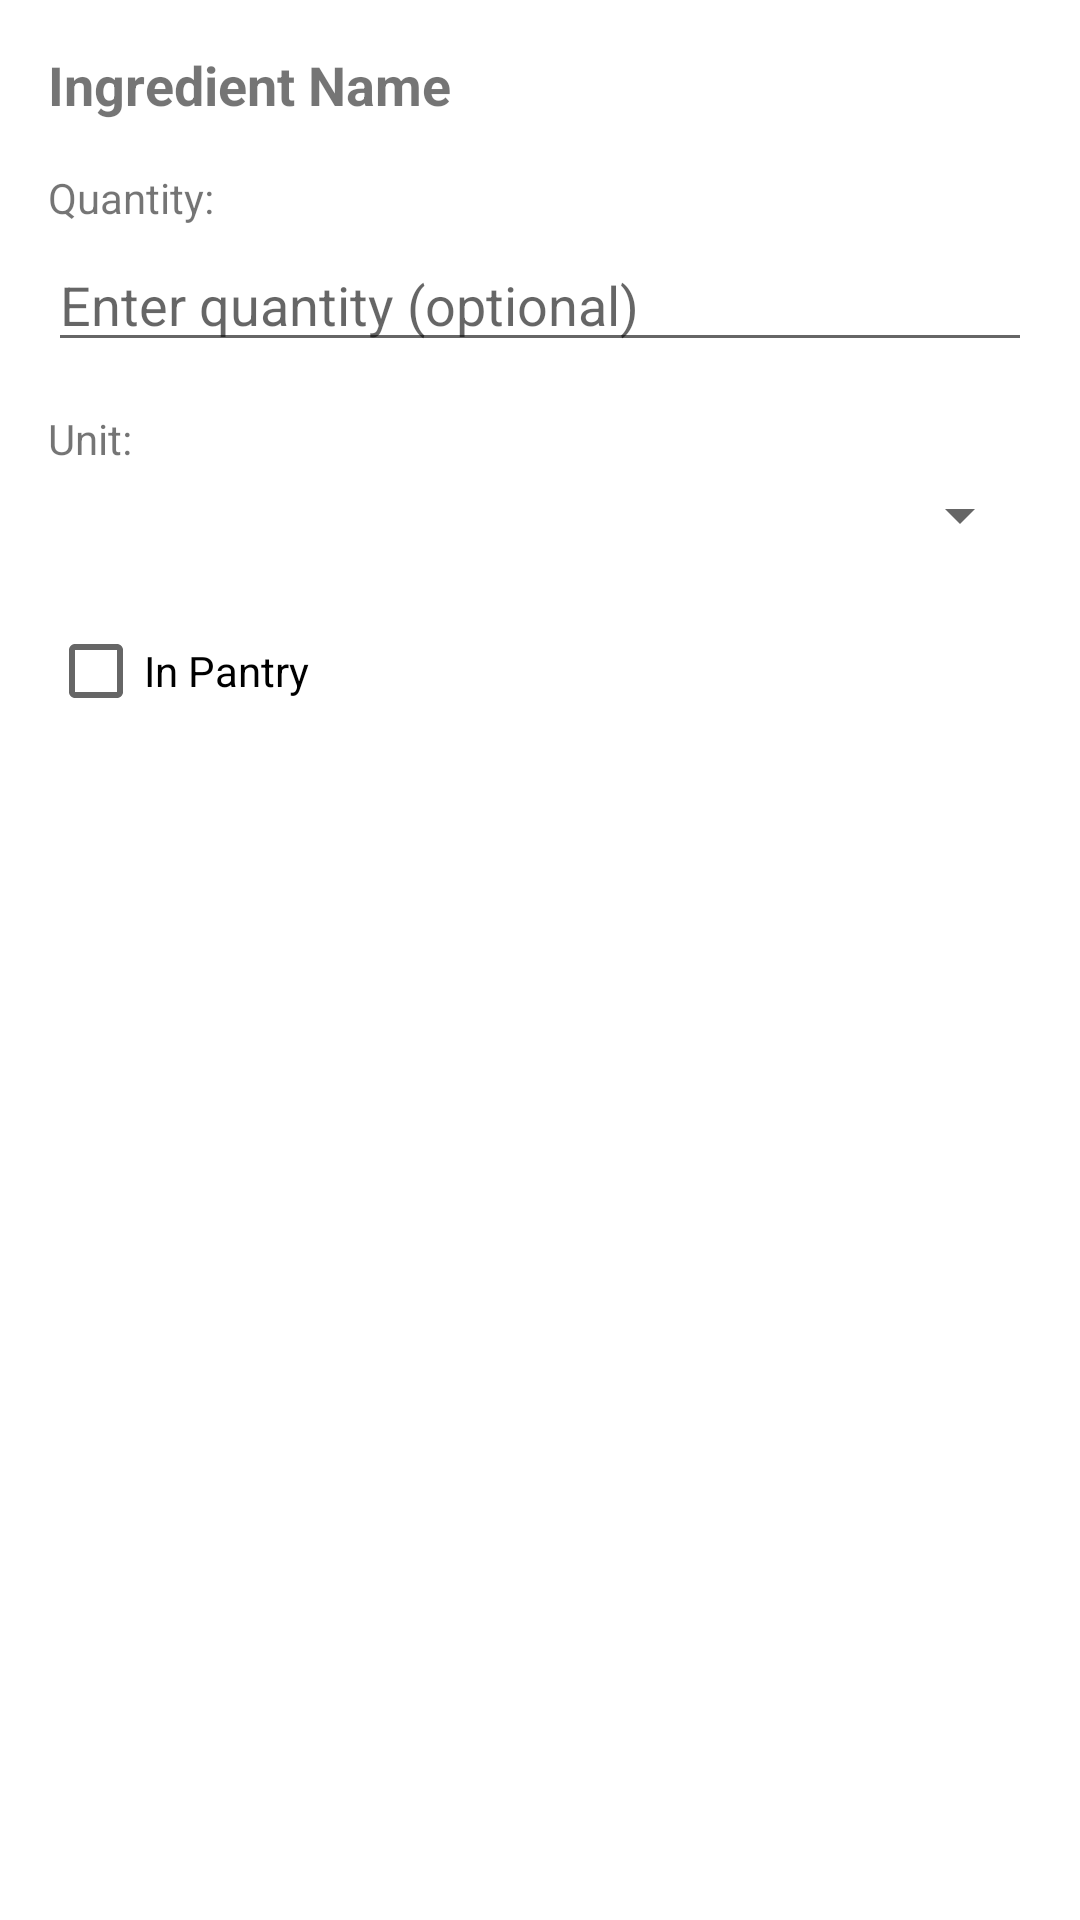

Android layout source for this screen:
<!-- AndroidManifest.xml: application theme Theme.Pantryman -->
<!-- res/layout/dialog_edit_pantry.xml -->
<?xml version="1.0" encoding="utf-8"?>
<LinearLayout xmlns:android="http://schemas.android.com/apk/res/android"
    android:layout_width="match_parent"
    android:layout_height="wrap_content"
    android:orientation="vertical"
    android:padding="16dp">

    <TextView
        android:id="@+id/textViewIngredientName"
        android:layout_width="match_parent"
        android:layout_height="wrap_content"
        android:text="Ingredient Name"
        android:textStyle="bold"
        android:textSize="18sp"
        android:layout_marginBottom="16dp" />

    <TextView
        android:layout_width="wrap_content"
        android:layout_height="wrap_content"
        android:text="Quantity:"
        android:textSize="14sp"
        android:layout_marginBottom="4dp" />

    <EditText
        android:id="@+id/editTextQuantity"
        android:layout_width="match_parent"
        android:layout_height="wrap_content"
        android:inputType="numberDecimal"
        android:hint="Enter quantity (optional)"
        android:layout_marginBottom="16dp" />

    <TextView
        android:layout_width="wrap_content"
        android:layout_height="wrap_content"
        android:text="Unit:"
        android:textSize="14sp"
        android:layout_marginBottom="4dp" />

    <Spinner
        android:id="@+id/spinnerQuantityType"
        android:layout_width="match_parent"
        android:layout_height="wrap_content"
        android:layout_marginBottom="16dp" />

    <CheckBox
        android:id="@+id/checkBoxInPantry"
        android:layout_width="wrap_content"
        android:layout_height="wrap_content"
        android:text="In Pantry"
        android:layout_marginBottom="8dp" />

</LinearLayout>
<!-- resources referenced by this layout -->
<resources>
  <style name="Theme.Pantryman" parent="Theme.MaterialComponents.DayNight.DarkActionBar">
          
      </style>
</resources>
